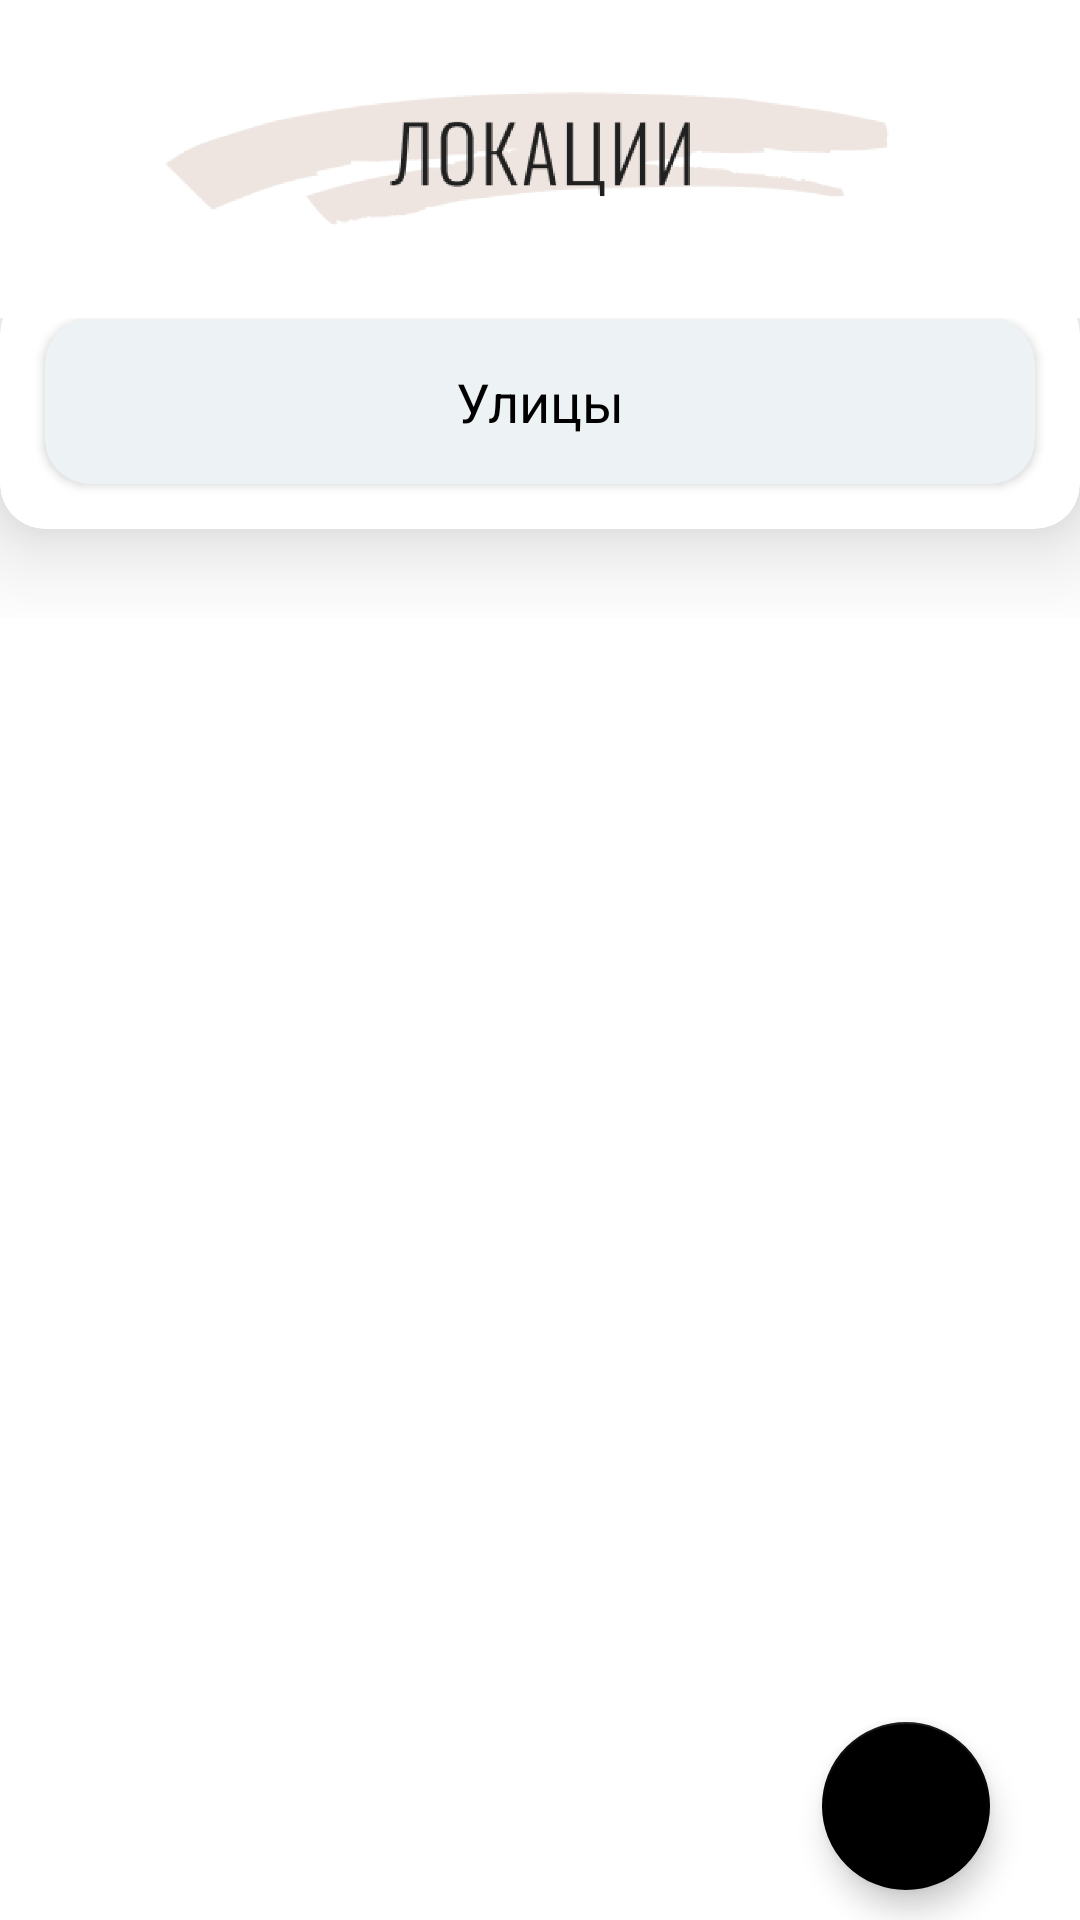

Reconstruct the res/layout file that produces this screen, plus the resources it refers to.
<!-- AndroidManifest.xml: application theme Theme.PhotoPlan -->
<!-- res/layout/fragment_location.xml -->
<?xml version="1.0" encoding="utf-8"?>
<androidx.constraintlayout.widget.ConstraintLayout xmlns:android="http://schemas.android.com/apk/res/android"
    xmlns:app="http://schemas.android.com/apk/res-auto"
    xmlns:tools="http://schemas.android.com/tools"
    android:layout_width="match_parent"
    android:layout_height="match_parent"
    tools:context=".ui.fragments.LocationFragment">


    <ImageView
        android:id="@+id/app_icon_image"
        android:layout_width="250dp"
        android:layout_height="wrap_content"
        android:layout_marginTop="10dp"
        android:src="@drawable/app_icon"
        app:layout_constraintEnd_toEndOf="parent"
        app:layout_constraintStart_toStartOf="parent"
        app:layout_constraintTop_toTopOf="parent" />

    <FrameLayout
        android:id="@+id/linearLayout"
        android:layout_width="match_parent"
        android:layout_height="100dp"
        android:layout_marginTop="10dp"
        app:layout_constraintEnd_toEndOf="parent"
        app:layout_constraintStart_toStartOf="parent"
        app:layout_constraintTop_toBottomOf="@+id/app_icon_image">

        <androidx.cardview.widget.CardView
            android:layout_width="match_parent"
            android:layout_height="80dp"
            android:layout_marginTop="-10dp"
            app:cardElevation="20dp"
            app:cardCornerRadius="15dp">

            <androidx.cardview.widget.CardView
                android:layout_width="match_parent"
                android:layout_height="55dp"
                app:cardBackgroundColor="#EDF3F4"
                app:cardCornerRadius="15sp"
                android:layout_gravity="bottom"
                android:layout_marginStart="15dp"
                android:layout_marginBottom="15dp"
                android:layout_marginEnd="15dp">

                <EditText
                    android:id="@+id/section_edit_text"
                    android:layout_width="match_parent"
                    android:layout_height="wrap_content"
                    android:maxLines="1"
                    android:layout_gravity="center"
                    android:background="@android:color/transparent"
                    android:gravity="center"
                    android:hint="Улицы"
                    android:textColor="@color/black"
                    android:textColorHint="@color/black" />

            </androidx.cardview.widget.CardView>

        </androidx.cardview.widget.CardView>

    </FrameLayout>

    <androidx.recyclerview.widget.RecyclerView
        android:id="@+id/recycler_view"
        android:layout_width="0dp"
        android:layout_height="0dp"
        app:layout_constraintBottom_toBottomOf="parent"
        app:layout_constraintEnd_toEndOf="parent"
        app:layout_constraintStart_toStartOf="parent"
        app:layout_constraintTop_toBottomOf="@+id/linearLayout"
        tools:listitem="@layout/item_recycler_view" />


    <com.google.android.material.floatingactionbutton.FloatingActionButton
        android:id="@+id/floatingActionButton"
        android:layout_width="wrap_content"
        android:layout_height="wrap_content"
        android:layout_marginEnd="30dp"
        android:layout_marginBottom="10dp"
        android:src="@drawable/ic_baseline_add_24"
        app:backgroundTint="@color/black"
        app:layout_constraintBottom_toBottomOf="parent"
        app:layout_constraintEnd_toEndOf="parent"
        app:tint="@android:color/white" />


</androidx.constraintlayout.widget.ConstraintLayout>
<!-- res/layout/item_recycler_view.xml (included above) -->
<?xml version="1.0" encoding="utf-8"?>
<androidx.constraintlayout.widget.ConstraintLayout xmlns:android="http://schemas.android.com/apk/res/android"
    xmlns:app="http://schemas.android.com/apk/res-auto"
    xmlns:tools="http://schemas.android.com/tools"
    android:layout_width="match_parent"
    android:layout_height="wrap_content">

    <FrameLayout
        android:id="@+id/frameLayout"
        android:layout_width="match_parent"
        android:layout_height="wrap_content"
        app:layout_constraintBottom_toBottomOf="parent"
        app:layout_constraintEnd_toEndOf="parent"
        app:layout_constraintStart_toStartOf="parent"
        app:layout_constraintTop_toTopOf="parent"
        app:layout_constraintVertical_bias="0.0">

        <androidx.cardview.widget.CardView
            android:layout_width="match_parent"
            android:layout_height="wrap_content"
            android:layout_marginTop="-10dp"
            android:layout_marginBottom="20dp"
            app:cardCornerRadius="15dp"
            app:cardElevation="10dp">

            <androidx.cardview.widget.CardView
                android:layout_width="match_parent"
                android:layout_height="wrap_content"
                android:layout_gravity="bottom"
                android:layout_marginStart="15dp"
                android:layout_marginTop="20dp"
                android:layout_marginEnd="15dp"
                android:layout_marginBottom="20dp"
                app:cardBackgroundColor="#EDF3F4"
                app:cardCornerRadius="15sp">

                <LinearLayout
                    android:layout_width="match_parent"
                    android:layout_height="wrap_content"
                    android:layout_marginTop="5dp"
                    android:layout_marginBottom="5dp"
                    android:orientation="vertical">

                    <LinearLayout
                        android:layout_width="match_parent"
                        android:layout_height="wrap_content"
                        android:layout_marginStart="10dp"
                        android:layout_marginEnd="10dp"
                        android:gravity="center"
                        android:weightSum="12">

                        <EditText
                            android:id="@+id/location_name_edit_text"
                            android:layout_width="0dp"
                            android:layout_height="wrap_content"
                            android:layout_weight="11"
                            android:background="@android:color/transparent"
                            android:gravity="center_vertical"
                            android:hint="Название локации" />

                        <ImageView
                            android:id="@+id/add_photo_button"
                            android:layout_width="0dp"
                            android:layout_height="wrap_content"
                            android:layout_weight="1"
                            android:src="@drawable/add_button" />

                    </LinearLayout>

                    <androidx.recyclerview.widget.RecyclerView
                        android:id="@+id/images_recycler_view"
                        android:layout_width="match_parent"
                        android:layout_height="wrap_content"
                        android:layout_marginStart="5dp"
                        android:layout_marginEnd="5dp"
                        android:layout_marginBottom="10dp"
                        android:visibility="gone" />

                </LinearLayout>

            </androidx.cardview.widget.CardView>

        </androidx.cardview.widget.CardView>

    </FrameLayout>

    <ImageView
        android:id="@+id/delete_button"
        android:layout_width="0dp"
        android:layout_height="60dp"
        android:src="@drawable/delete_button"
        android:visibility="gone"
        tools:visibility="visible"
        android:layout_marginBottom="25dp"
        app:layout_constraintEnd_toEndOf="@+id/frameLayout"
        app:layout_constraintStart_toStartOf="@+id/frameLayout"
        app:layout_constraintBottom_toBottomOf="@id/barrier2"
        app:layout_constraintTop_toTopOf="@id/barrier2"/>

    <androidx.constraintlayout.widget.Barrier
        android:id="@+id/barrier2"
        android:layout_width="wrap_content"
        android:layout_height="wrap_content"
        app:barrierDirection="bottom"
        app:constraint_referenced_ids="frameLayout" />


</androidx.constraintlayout.widget.ConstraintLayout>
<!-- resources referenced by this layout -->
<resources>
  <!-- drawable app_icon: png bitmap (drawable-hdpi, 35431 bytes) -->
  <!-- drawable delete_button: png bitmap (drawable-hdpi, 33196 bytes) -->
  <style name="Theme.PhotoPlan" parent="Theme.MaterialComponents.DayNight.NoActionBar">
          
          <item name="colorPrimary">@color/purple_500</item>
          <item name="colorPrimaryVariant">@color/purple_700</item>
          <item name="colorOnPrimary">@color/white</item>
          
          <item name="colorSecondary">@color/teal_200</item>
          <item name="colorSecondaryVariant">@color/teal_700</item>
          <item name="colorOnSecondary">@color/black</item>
          
          <item name="android:statusBarColor" tools:targetApi="l">?attr/colorPrimaryVariant</item>
          
      </style>
  <!-- not gathered from this repository: default colours our renderer supplied (Android Studio template values) -->
  <color name="purple_500">#FF6200EE</color>
  <color name="purple_700">#FF3700B3</color>
  <color name="teal_200">#FF03DAC5</color>
  <color name="teal_700">#FF018786</color>
  <color name="black">#FF000000</color>
  <color name="white">#FFFFFFFF</color>
</resources>
